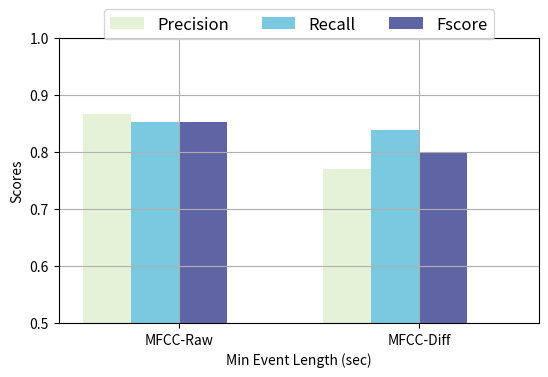

Write Python code to recreate this figure.
import matplotlib.pyplot as plt
import numpy as np

# 3-fold result

# fig, ax = plt.subplots(figsize=(10,5))

## data
## data for single model as min event length
# fsco_list = [0.8408971029163333, 0.8880069334926667, 0.904271314196, 0.9027217107603334, 0.8972272312243333,]
# prec_list = [0.7597920788066667, 0.8549585675453333, 0.905149039347, 0.9251694693966667, 0.9357665057450001]
# reca_list = [0.9675000678143332, 0.9374250578766666, 0.9189314614256666, 0.903807824898, 0.886857718341]

## data for ensemble model as min event length
# fsco_list = [0.834993264701, 0.8840287196986667, 0.9146783144216667, 0.9164855979279999, 0.9126382942423333]
# prec_list = [0.7457638340893333, 0.8361832687336667, 0.9061117892186666, 0.9266288887596668, 0.9355848507669999]
# reca_list = [0.9799530599209999, 0.9548859140523334, 0.9349002164593333, 0.9236066034476668, 0.9113084321503333]

# # data for single model with gmm 60
# fsco_list = [0.8422998874216666, 0.842494106303, 0.8464997872616666, 0.8533636008496667]
# prec_list = [0.8586083358659998, 0.8659073616386667, 0.8647887427463333, 0.8784254461613333]
# reca_list = [0.8534060043933334, 0.8465187992213333, 0.8520366137709999, 0.856632357348]

# data for FFT test with 40ms frame
# fsco_list = [0.8393025465976667, 0.852420546518, 0.8553474096643333, 0.8824260679213333, 0.8829204716236667]
# prec_list = [0.760143830883, 0.7736697699046667, 0.779539660604, 0.8332901314913332, 0.8452795862850001]
# reca_list = [0.9649440298946667, 0.9727901917936667, 0.9651807860649999, 0.9502485729809999, 0.9408891096576667]

# # data for Tr: phan34, Te: Ins
# fsco_list = [0.7817633348006666, 0.7351652407303333, 0.6636983763163333, 0.5777212749719999, 0.5127612783750001]
# prec_list = [0.765271872556, 0.797160855291, 0.798909831381, 0.7781731575049999, 0.7519540438720002]
# reca_list = [0.86247851069, 0.7518487958483333, 0.6362279343386666, 0.518266760129, 0.43652308498733333]

# data for Tr: Ins, Te: Phan34
fsco_list = [0.852336188985, 0.799323644954]
prec_list = [0.866744047939, 0.770784066627]
reca_list = [0.852088934812, 0.838890406104]

# # data for d1 to d2
# fsco_list = [0.8602652337639999, 0.8217220084756667, 0.782658854267, 0.742052621409, 0.7102785714643334]
# prec_list = [0.976310264288, 0.9887888413106666, 0.9911416748933334, 0.992882642693, 0.9962438791783333]
# reca_list = [0.7848913512940001, 0.7230220361690001, 0.6710030554263332, 0.6205325740486667, 0.5830233442703333]

# data for d1 to d3
# fsco_list = [0.8480635740676666, 0.7861806117046667, 0.7371558148986667, 0.6845843324263333, 0.6308672433173333]
# prec_list = [0.9756534906893334, 0.9881797189286666, 0.989690100026, 0.9912403206083334, 0.9951376799133334]
# reca_list = [0.7658527449973334, 0.678358770798, 0.6191835695103333, 0.5552018321356668, 0.49330407075266663]

# # data for d2 to d3
# fsco_list = [0.8948605199883334, 0.888621102403, 0.8782293310863333, 0.864834670331, 0.8492673957210001]
# prec_list = [0.9363076728936667, 0.964701650606, 0.9835577531363334, 0.9904359313736667, 0.996520051294]
# reca_list = [0.8655623694736666, 0.8325038223156667, 0.803775971957, 0.7815257447376668, 0.7582194512163333]

# # data for d1+2 to d3
# fsco_list = [0.8937581230786668, 0.8605334144633333, 0.8240239466059999, 0.786567210889, 0.7521960327893332]
# prec_list = [0.9664593491029999, 0.9879386333569999, 0.9977542305270001, 0.9983331036163334, 0.9990330519603333]
# reca_list = [0.8398393576673334, 0.774929144417, 0.7222332074696668, 0.676200546435, 0.6358940387386666]

# # data for d3 to d1+2
# fsco_list = [0.9051332957113333, 0.898297164994, 0.8873584573623333, 0.8724277494463334, 0.8567111751223333]
# prec_list = [0.9372613796036666, 0.9652709993996665, 0.9842096014639999, 0.9906707181603333, 0.996669842401]
# reca_list = [0.8826692936476667, 0.8471386707209999, 0.8167977606876667, 0.791701064878, 0.767527347437]

# 
feat_pTime = [1, 2]
index = np.arange(len(fsco_list))

# parameter
bar_width = 0.2
opacity = 0.7

# feat_pTime_bar = plt.bar(index-bar_width/2, feat_pTime, bar_width,
# 				alpha=opacity,
# 				color='#42B3D5',
# 				label='Feature Engneering Time')
# plt.xticks(index, ('2048', '4096', '9182', '16384', '32768'))
# plt.axis([-0.2,4.8,0,1])
# plt.xlabel('The number of FFT')
# plt.ylabel('Feature Engineering Time (ms)')

# bar graph
prec_bar = plt.bar(index, prec_list, bar_width,
			alpha=opacity,
			color='#DCEDC8',
			label='Precision')

reca_bar = plt.bar(index + bar_width, reca_list, bar_width,
			alpha=opacity,
			color='#42B3D5',
			label='Recall')

fsco_bar = plt.bar(index + bar_width * 2, fsco_list, bar_width,
			alpha=opacity,
			color='#1A237E',
			label='Fscore')

# labeling
plt.xlabel('Min Event Length (sec)')
plt.ylabel('Scores')
plt.axis([-0.2, 1.8, 0.5, 1])
plt.xticks(index + 1.5* bar_width, ('MFCC-Raw', 'MFCC-Diff'))
# plt.legend(['Precision', 'Recall', 'F-score'], loc='upper right')
# plt.legend(['Precision', 'Recall', 'F-score'], loc='upper right', ncol=1, prop={'size':12}, bbox_to_anchor=(1,1.3))
plt.legend(loc='upper center', ncol=3, prop={'size':12}, bbox_to_anchor=(0.5,1.13))
plt.tight_layout(pad=4)

plt.grid()
plt.show()